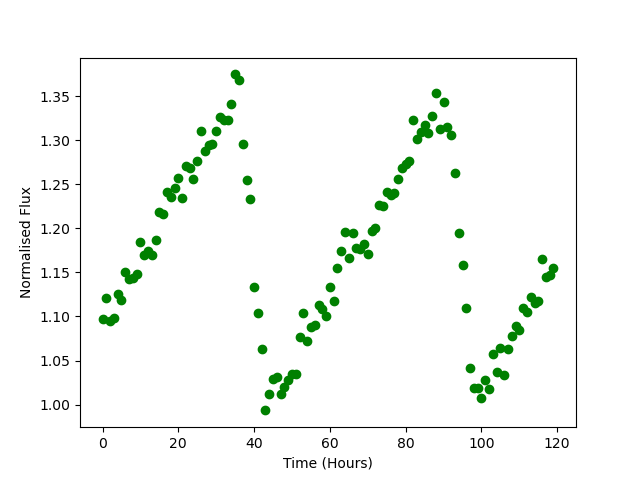

The data file committed next to this chart (first rows):
Time, Flux
0.0, 1.097
1.0, 1.121
2.0, 1.095
3.0, 1.098
4.0, 1.125
5.0, 1.119
6.0, 1.151
7.0, 1.143
8.0, 1.143
9.0, 1.148
10.0, 1.184
11.0, 1.17
12.0, 1.175
13.0, 1.169
14.0, 1.187
15.0, 1.218
16.0, 1.217
17.0, 1.241
18.0, 1.236
19.0, 1.246
20.0, 1.257
21.0, 1.234
22.0, 1.27
23.0, 1.269
24.0, 1.256
25.0, 1.277
26.0, 1.31
27.0, 1.287
28.0, 1.295
29.0, 1.295
30.0, 1.31
31.0, 1.326
32.0, 1.323
33.0, 1.323
34.0, 1.34
35.0, 1.375
36.0, 1.368
37.0, 1.296
38.0, 1.255
39.0, 1.233
40.0, 1.134
41.0, 1.104
42.0, 1.063
43.0, 0.9934
44.0, 1.012
45.0, 1.029
46.0, 1.031
47.0, 1.012
48.0, 1.021
49.0, 1.028
50.0, 1.034
51.0, 1.035
52.0, 1.077
53.0, 1.104
54.0, 1.072
55.0, 1.088
56.0, 1.091
57.0, 1.113
58.0, 1.108
59.0, 1.101
... 60 more rows
